Dataset: dataset (GitHub, 97dantas/CNN-PDS). Classes: capela anomalia, chapel normal.

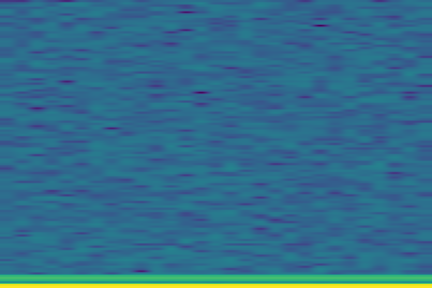
Label: chapel normal

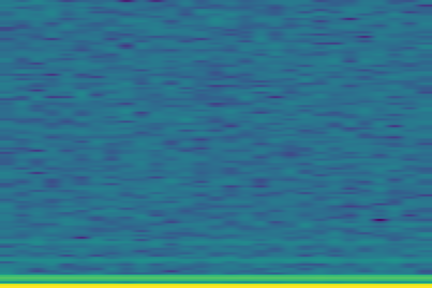
Label: capela anomalia

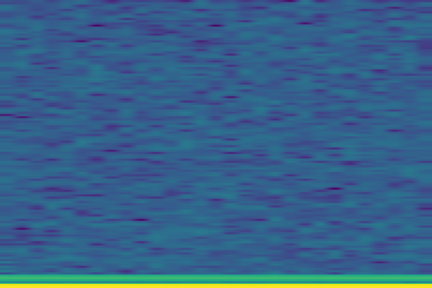
Label: chapel normal

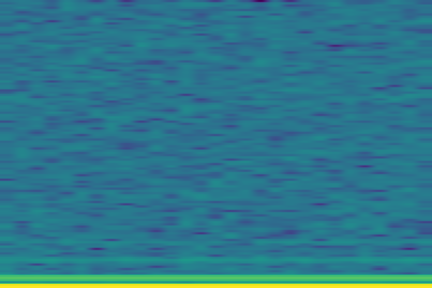
Label: capela anomalia

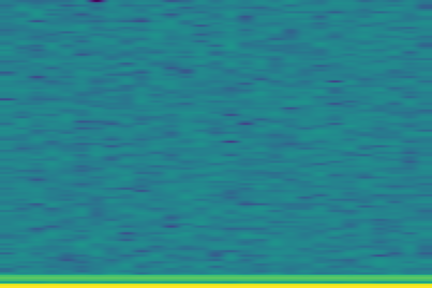
Label: chapel normal

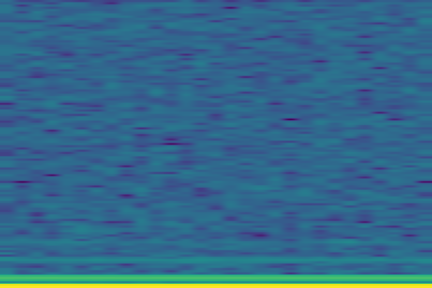
Label: capela anomalia
